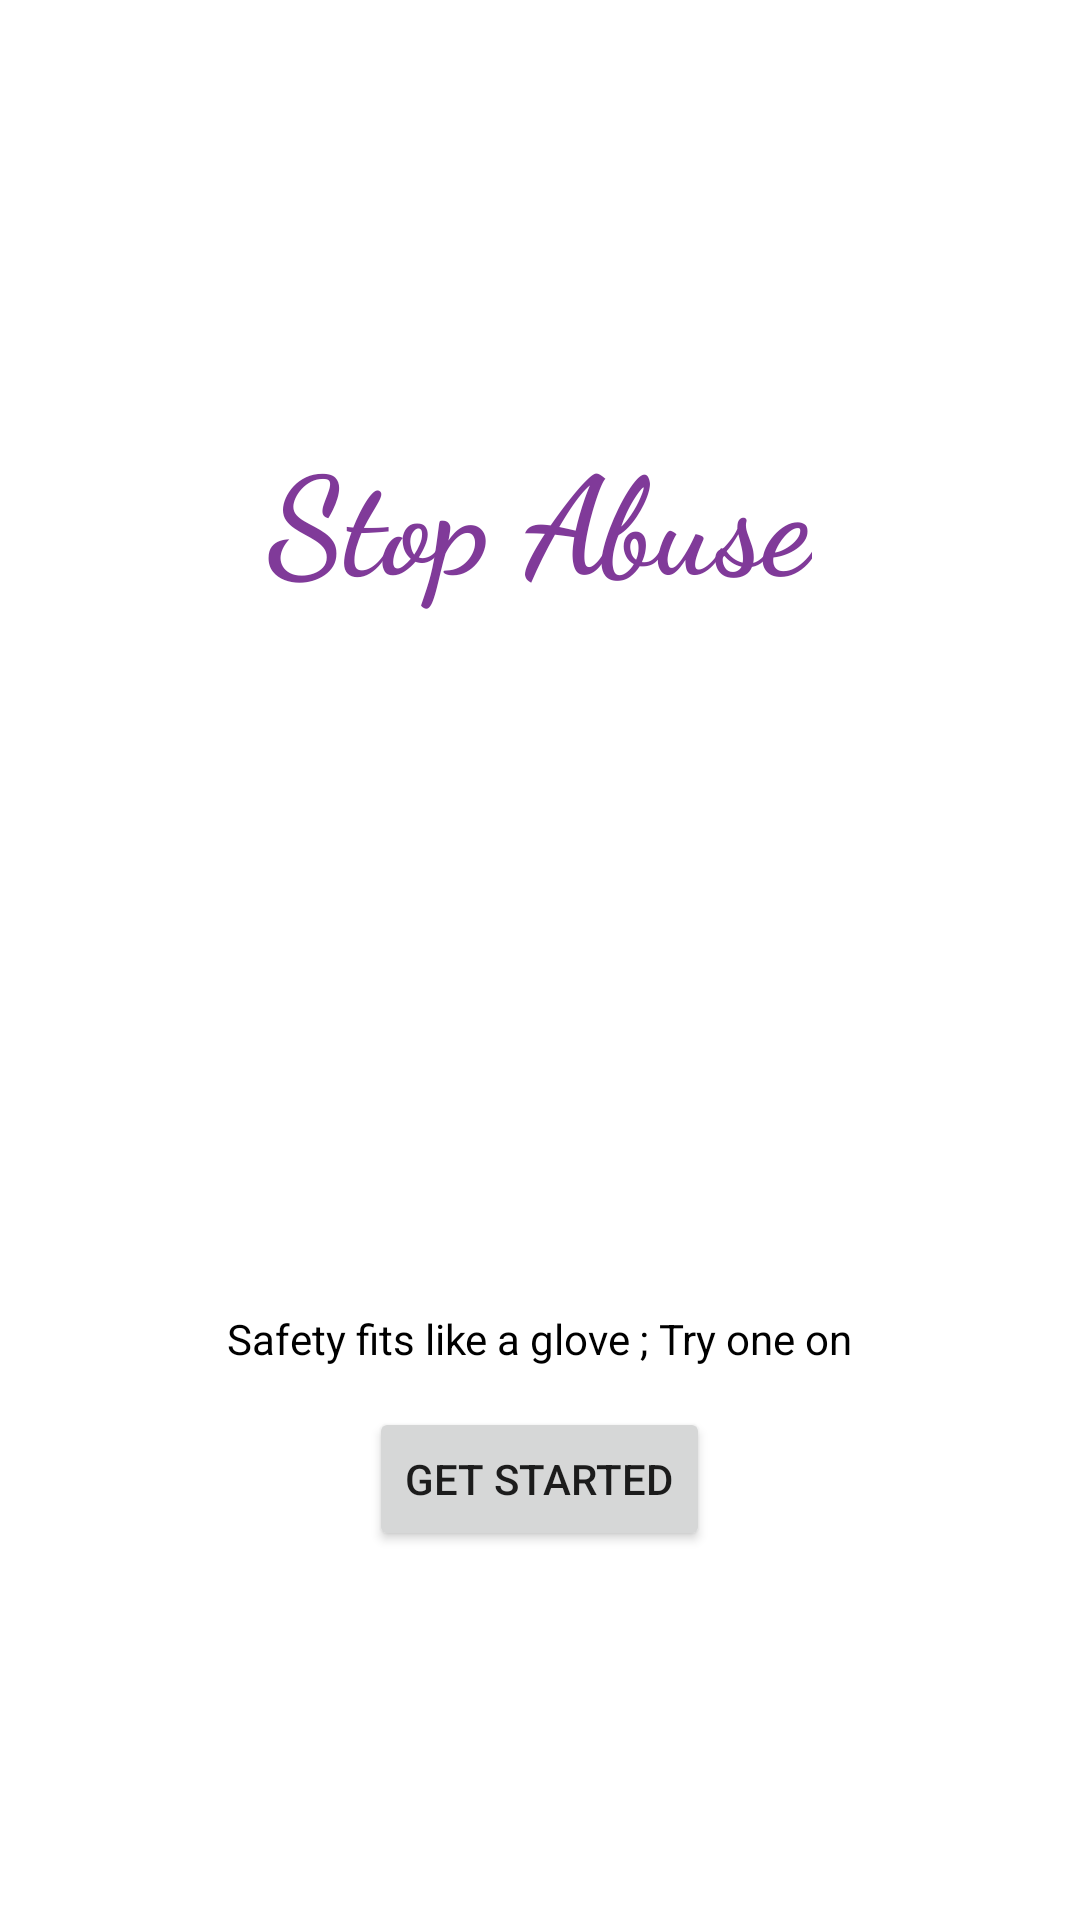

Layout XML and referenced resources for this Android screen:
<!-- AndroidManifest.xml: application theme Theme.SparkWomen -->
<!-- res/layout/activity_splash.xml -->
<?xml version="1.0" encoding="utf-8"?>
<RelativeLayout xmlns:android="http://schemas.android.com/apk/res/android"
    xmlns:app="http://schemas.android.com/apk/res-auto"
    xmlns:tools="http://schemas.android.com/tools"
    android:layout_width="match_parent"
    android:layout_height="match_parent"
    tools:context=".SplashActivity">


    <View
        android:layout_marginStart="-20dp"
        android:layout_marginTop="-30dp"
        android:layout_width="150dp"
        android:layout_height="150dp"
        android:id="@+id/topleftoval"
        android:background="@drawable/top_left_corner_oval"/>

    <TextView
        android:layout_width="wrap_content"
        android:layout_height="wrap_content"
        android:text="Stop Abuse"
        android:textSize="45sp"
        android:layout_centerHorizontal="true"
        android:textColor="#803A99"
        android:textStyle="bold"
        android:layout_above="@id/sparkImg"
        android:id="@+id/sparkText"
        android:fontFamily="cursive"/>

    <ImageView
        android:layout_width="600px"
        android:layout_height="700px"
        android:layout_centerVertical="true"
        android:paddingStart="30dp"
        android:src="@drawable/girl"
        android:id="@+id/sparkImg"
        android:layout_centerHorizontal="true"
        />

    <TextView
        android:layout_width="wrap_content"
        android:layout_height="wrap_content"
        android:id="@+id/slang"
        android:layout_below="@id/sparkImg"
        android:text="Safety fits like a glove ; Try one on"
        android:textColor="@color/black"
        android:layout_centerHorizontal="true"/>


    <Button
        android:layout_width="wrap_content"
        android:layout_height="wrap_content"
        android:text="get started"
        android:layout_centerHorizontal="true"
        android:id="@+id/btnGetStarted"
        android:layout_marginTop="40px"
        android:layout_below="@id/slang"/>



</RelativeLayout>
<!-- resources referenced by this layout -->
<resources>
  <color name="black">#FF000000</color>
  <style name="Theme.SparkWomen" parent="Theme.MaterialComponents.Light.NoActionBar">
          
          <item name="colorPrimary">@color/purple_500</item>
          <item name="colorPrimaryVariant">@color/purple_700</item>
          <item name="colorOnPrimary">@color/white</item>
          
          <item name="colorSecondary">@color/teal_200</item>
          <item name="colorSecondaryVariant">@color/teal_700</item>
          <item name="colorOnSecondary">@color/black</item>
          
          <item name="android:statusBarColor" tools:targetApi="l">?attr/colorPrimaryVariant</item>
          
      </style>
  <color name="purple_500">#FF6200EE</color>
  <color name="purple_700">#FF3700B3</color>
  <color name="white">#FFFFFFFF</color>
  <color name="teal_200">#FF03DAC5</color>
  <color name="teal_700">#FF018786</color>
</resources>
